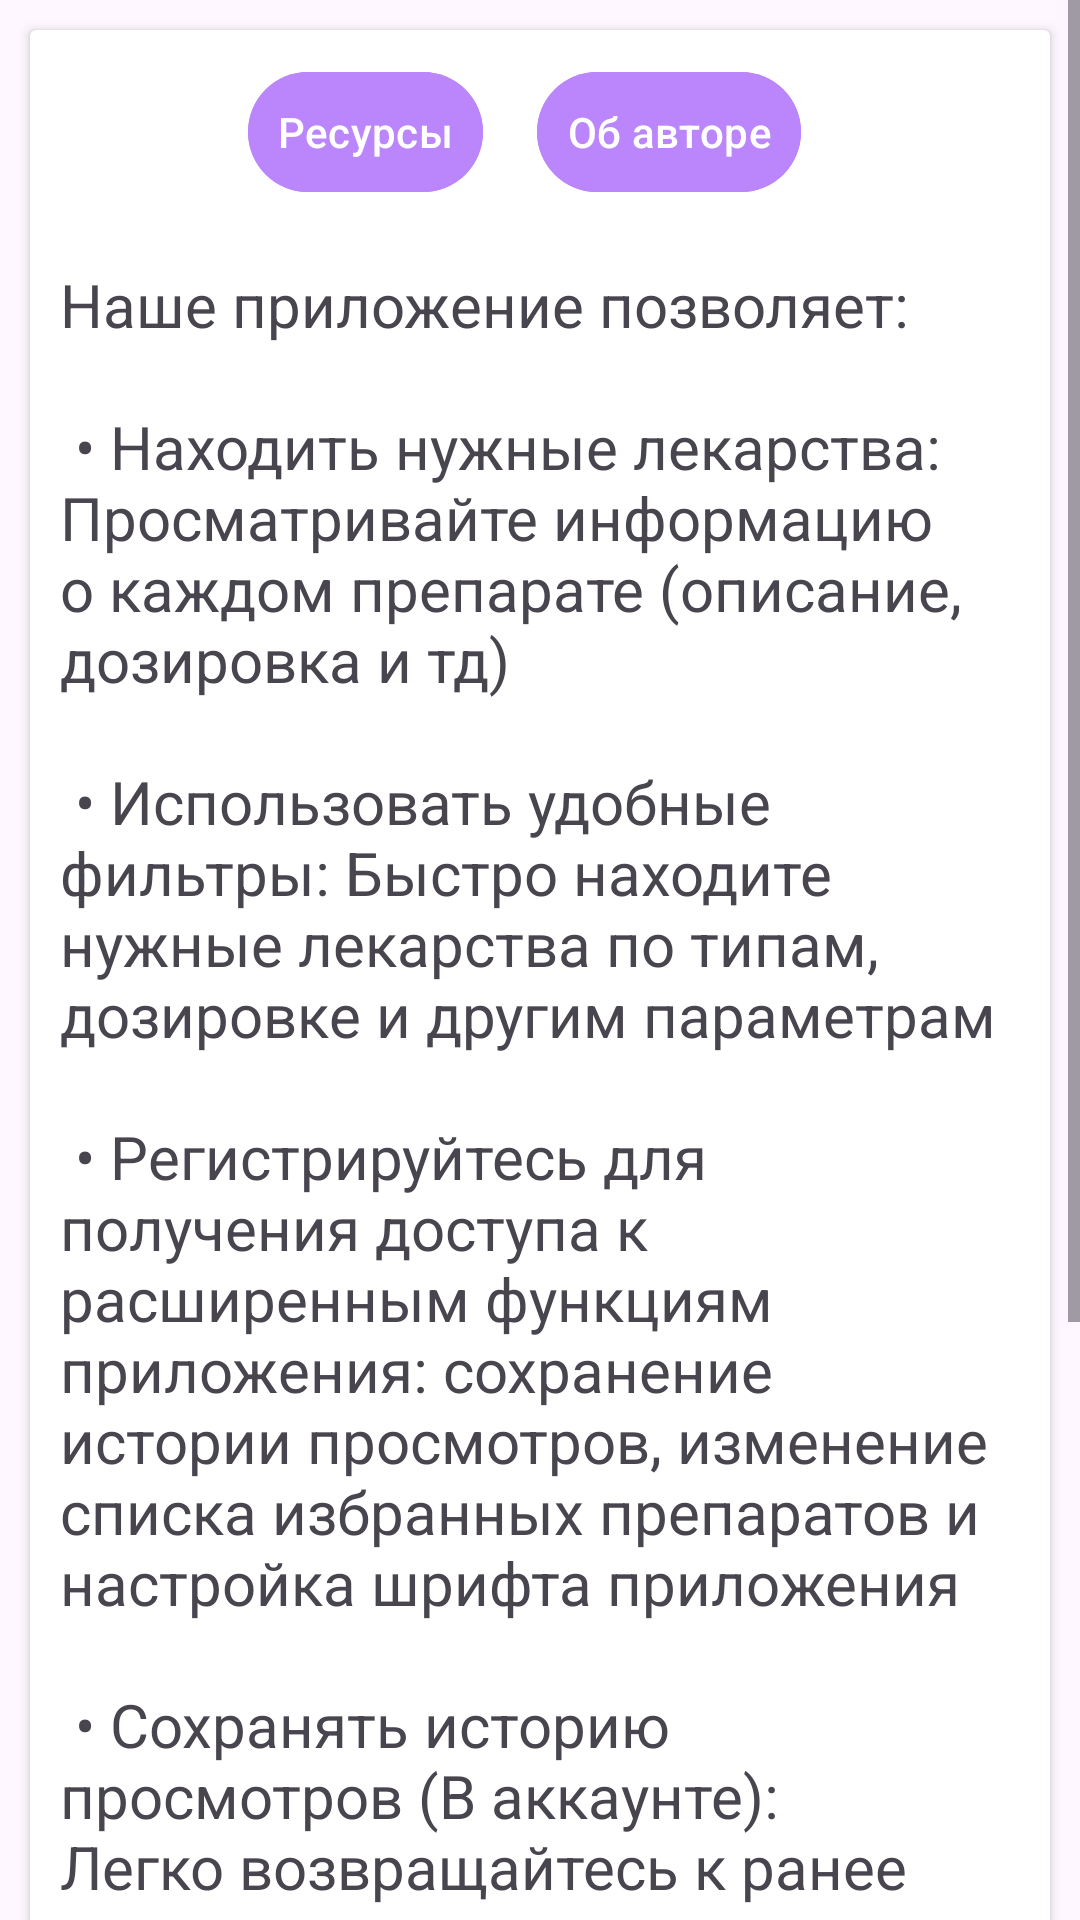

Here is an Android app screen rendered from its layout file. Give the layout XML and the strings, colors and styles it references.
<!-- AndroidManifest.xml: application theme Theme.Pharmacy -->
<!-- res/layout/fragment_info.xml -->
<?xml version="1.0" encoding="utf-8"?>
<ScrollView xmlns:android="http://schemas.android.com/apk/res/android"
    xmlns:tools="http://schemas.android.com/tools"
    android:layout_width="match_parent"
    android:layout_height="match_parent"
    tools:context=".ui.dialogs.AppInfoFragment">

    <androidx.cardview.widget.CardView
        android:layout_width="match_parent"
        android:layout_height="wrap_content"
        android:layout_margin="@dimen/usual"
        android:layout_marginBottom="@dimen/usual">

        <LinearLayout
            android:layout_width="match_parent"
            android:layout_height="match_parent"
            android:orientation="vertical">

            <LinearLayout
                android:layout_width="wrap_content"
                android:layout_height="wrap_content"
                android:layout_gravity="center"
                android:orientation="horizontal">


                <com.google.android.material.button.MaterialButton
                    android:id="@+id/btnAboutResources"
                    style="@style/Widget.Material3.Button.IconButton.Filled"
                    android:layout_width="wrap_content"
                    android:layout_height="wrap_content"
                    android:layout_gravity="center"
                    android:backgroundTint="@color/purple_200"
                    android:text="@string/resources"
                    android:textColor="@color/white" />

                <com.google.android.material.button.MaterialButton
                    android:id="@+id/btnAboutAuthor"
                    style="@style/Widget.Material3.Button.IconButton.Filled"
                    android:layout_width="wrap_content"
                    android:layout_height="wrap_content"
                    android:layout_gravity="center"
                    android:layout_margin="@dimen/usual"
                    android:backgroundTint="@color/purple_200"
                    android:text="@string/about_author"
                    android:textColor="@color/white" />
            </LinearLayout>

            <TextView
                android:layout_width="match_parent"
                android:layout_height="match_parent"
                android:layout_margin="@dimen/usual"
                android:text="@string/app_description"
                android:textSize="20sp" />
        </LinearLayout>
    </androidx.cardview.widget.CardView>
</ScrollView>
<!-- resources referenced by this layout -->
<resources>
  <color name="purple_200">#FFBB86FC</color>
  <color name="white">#FFFFFFFF</color>
  <dimen name="usual">10dp</dimen>
  <string name="about_author">Об авторе</string>
  <string name="app_description">
      Наше приложение позволяет: \n\n
      • Находить нужные лекарства: Просматривайте информацию о каждом препарате (описание, дозировка и тд)\n\n
      • Использовать удобные фильтры: Быстро находите нужные лекарства по типам, дозировке и другим параметрам\n\n
      • Регистрируйтесь для получения доступа к расширенным функциям приложения: сохранение истории просмотров, изменение списка избранных препаратов и настройка шрифта приложения\n\n
      • Сохранять историю просмотров (В аккаунте): Легко возвращайтесь к ранее просмотренным препаратам\n\n
      • Создавать список избранного (В аккаунте): Сохраняйте часто используемые лекарства в удобном списке для быстрого доступа\n\n
      • Изменять шрифт приложения (В аккаунте): Уменьшайте или увеличивайте размер шрифта\n
      </string>
  <string name="resources">Ресурсы</string>
  <style name="Theme.Pharmacy" parent="Base.Theme.Pharmacy" />
  <style name="Base.Theme.Pharmacy" parent="Theme.Material3.DayNight.NoActionBar">
          
          
      </style>
</resources>
